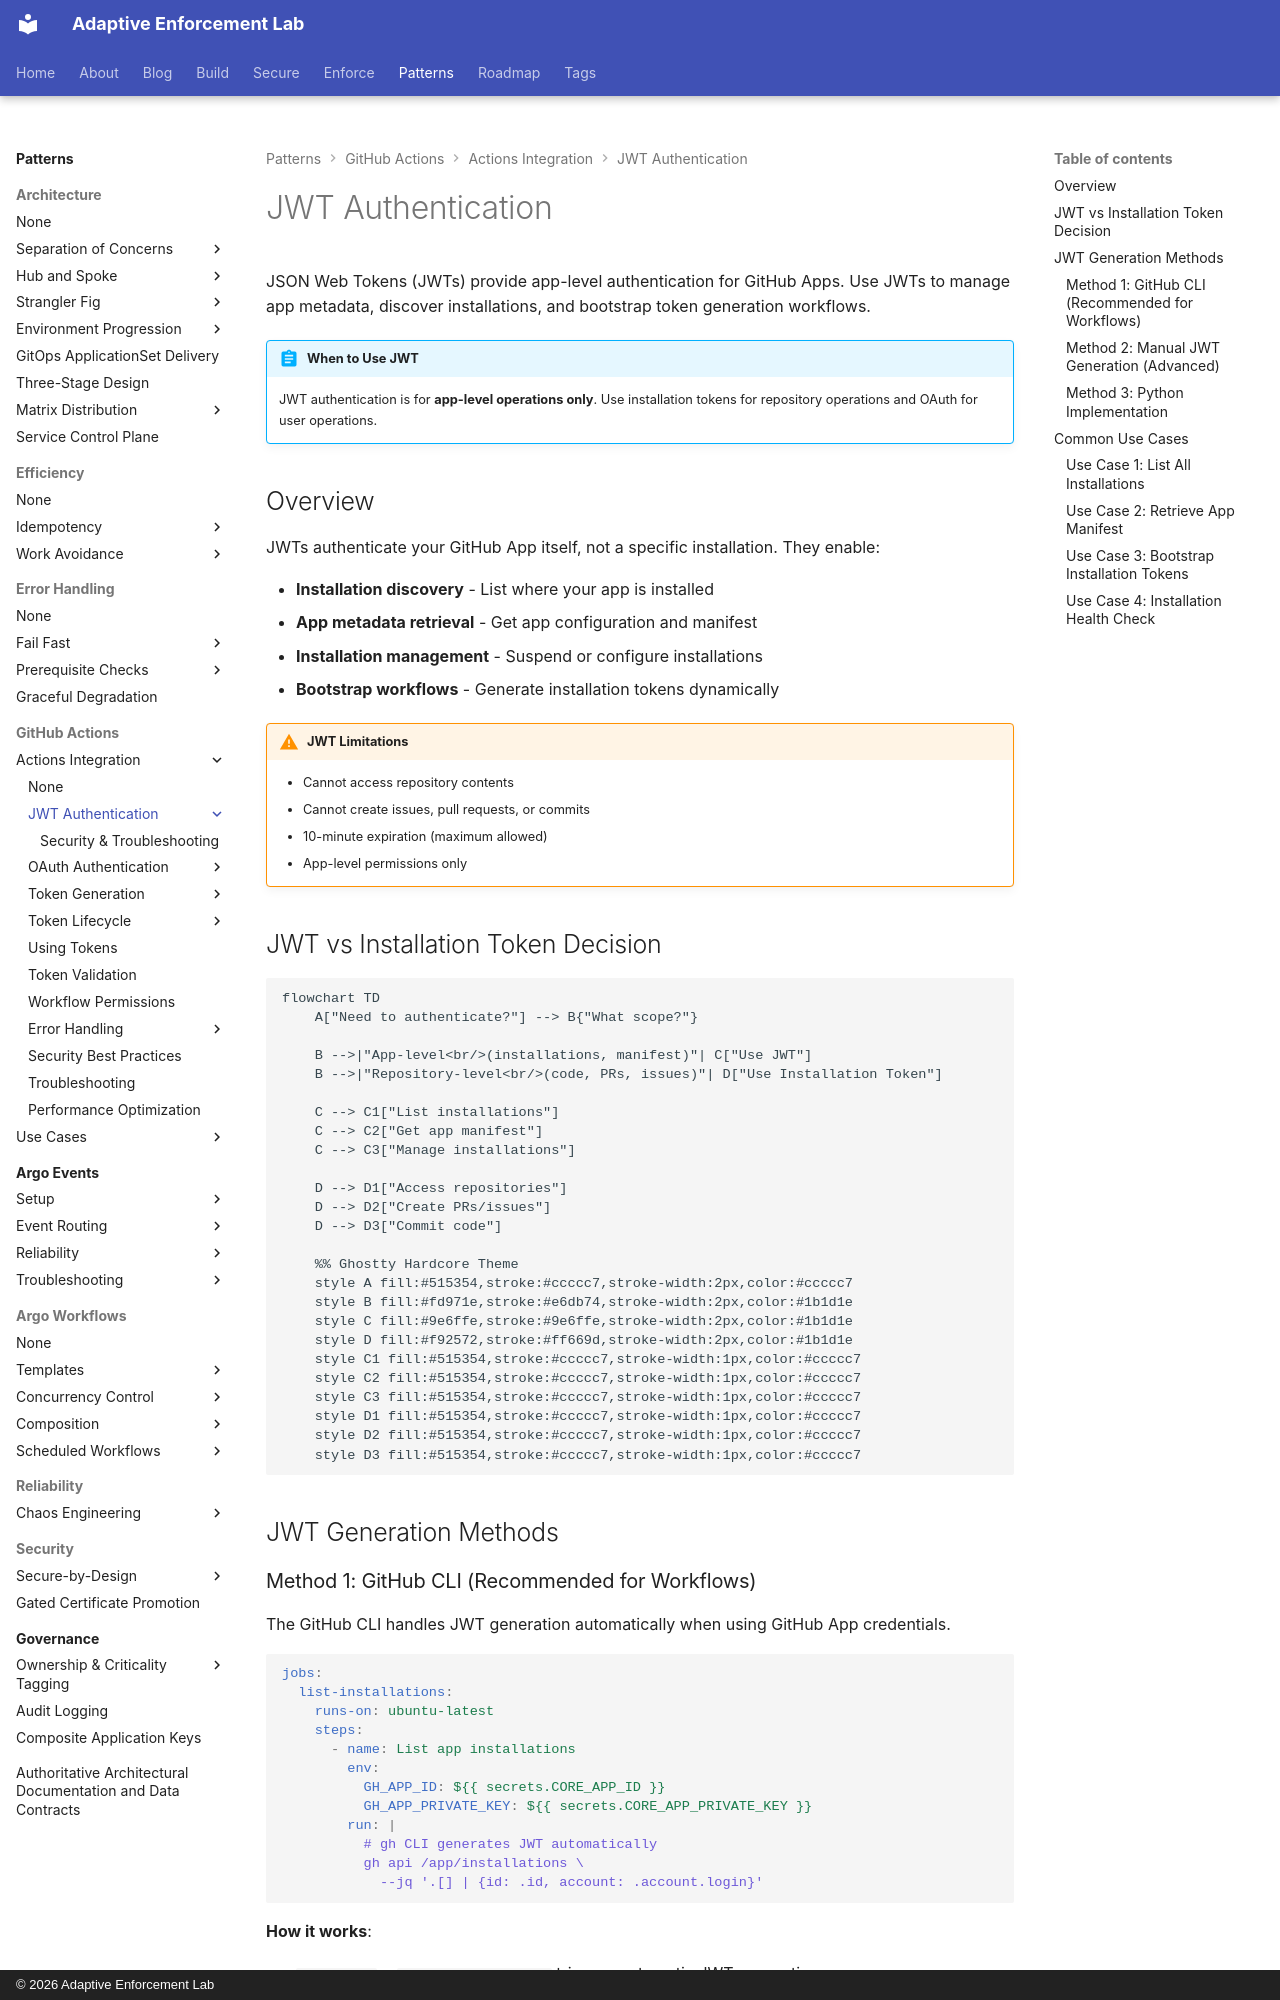

repository: adaptive-enforcement-lab/adaptive-enforcement-lab-com · page: patterns/github-actions/actions-integration/jwt-authentication/index.html · generator: mkdocs · copyright: © 2026 Adaptive Enforcement Lab

---
title: JWT Authentication
description: Generate JWTs for GitHub App authentication. Direct JWT generation for app-level operations, installation discovery, and bootstrapping workflows.
provenance: human
---

# JWT Authentication

JSON Web Tokens (JWTs) provide app-level authentication for GitHub Apps. Use JWTs to manage app metadata, discover installations, and bootstrap token generation workflows.

!!! abstract "When to Use JWT"

    JWT authentication is for **app-level operations only**. Use installation tokens for repository operations and OAuth for user operations.

## Overview

JWTs authenticate your GitHub App itself, not a specific installation. They enable:

- **Installation discovery** - List where your app is installed
- **App metadata retrieval** - Get app configuration and manifest
- **Installation management** - Suspend or configure installations
- **Bootstrap workflows** - Generate installation tokens dynamically

!!! warning "JWT Limitations"

    - Cannot access repository contents
    - Cannot create issues, pull requests, or commits
    - 10-minute expiration (maximum allowed)
    - App-level permissions only

## JWT vs Installation Token Decision

```mermaid
flowchart TD
    A["Need to authenticate?"] --> B{"What scope?"}

    B -->|"App-level<br/>(installations, manifest)"| C["Use JWT"]
    B -->|"Repository-level<br/>(code, PRs, issues)"| D["Use Installation Token"]

    C --> C1["List installations"]
    C --> C2["Get app manifest"]
    C --> C3["Manage installations"]

    D --> D1["Access repositories"]
    D --> D2["Create PRs/issues"]
    D --> D3["Commit code"]

    %% Ghostty Hardcore Theme
    style A fill:#515354,stroke:#ccccc7,stroke-width:2px,color:#ccccc7
    style B fill:#fd971e,stroke:#e6db74,stroke-width:2px,color:#1b1d1e
    style C fill:#9e6ffe,stroke:#9e6ffe,stroke-width:2px,color:#1b1d1e
    style D fill:#f92572,stroke:#ff669d,stroke-width:2px,color:#1b1d1e
    style C1 fill:#515354,stroke:#ccccc7,stroke-width:1px,color:#ccccc7
    style C2 fill:#515354,stroke:#ccccc7,stroke-width:1px,color:#ccccc7
    style C3 fill:#515354,stroke:#ccccc7,stroke-width:1px,color:#ccccc7
    style D1 fill:#515354,stroke:#ccccc7,stroke-width:1px,color:#ccccc7
    style D2 fill:#515354,stroke:#ccccc7,stroke-width:1px,color:#ccccc7
    style D3 fill:#515354,stroke:#ccccc7,stroke-width:1px,color:#ccccc7
```

## JWT Generation Methods
